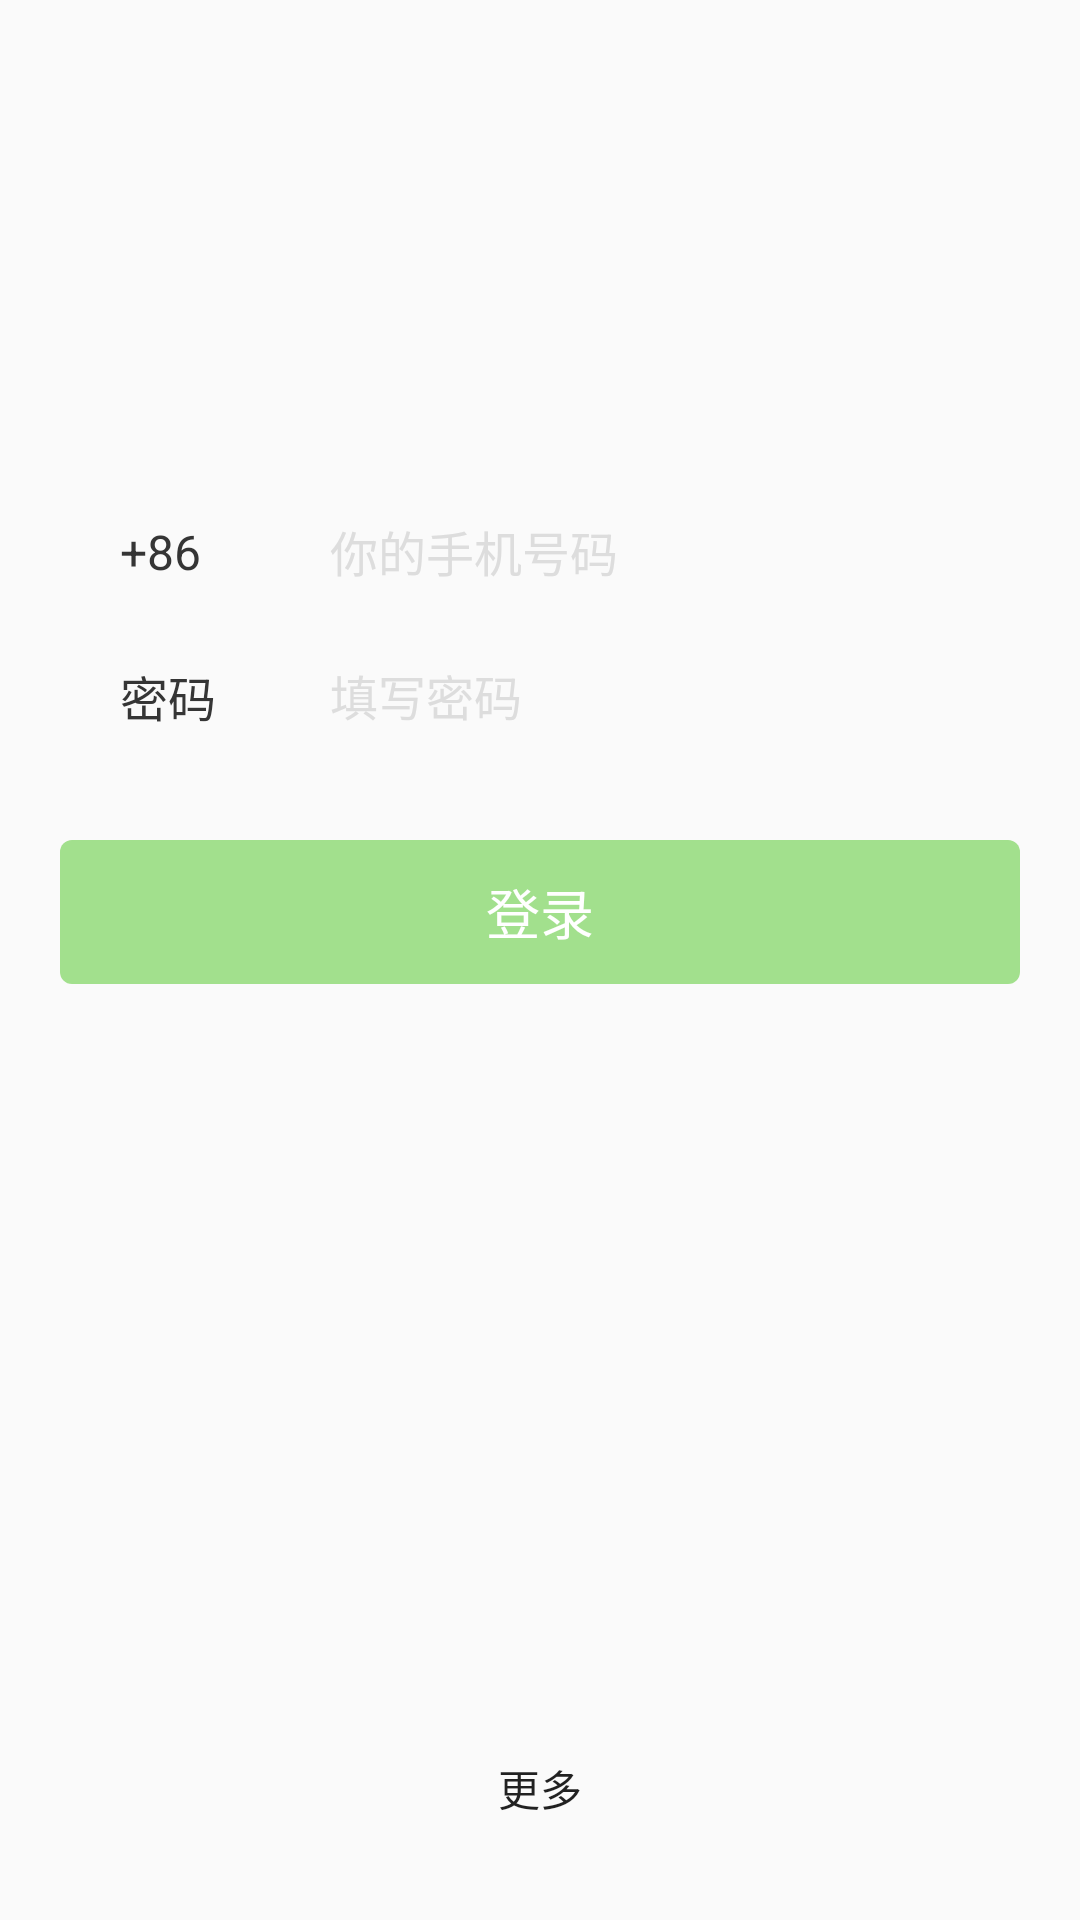

Reconstruct the res/layout file that produces this screen, plus the resources it refers to.
<!-- AndroidManifest.xml: application theme AppTheme -->
<!-- res/layout/activity_login.xml -->
<?xml version="1.0" encoding="utf-8"?>
<RelativeLayout xmlns:android="http://schemas.android.com/apk/res/android"
    android:id="@+id/activity_login"
    android:layout_width="match_parent"
    android:layout_height="match_parent">

    <LinearLayout
        android:layout_width="match_parent"
        android:layout_height="wrap_content"
        android:orientation="vertical">

        <ImageView
            android:layout_width="80dp"
            android:layout_height="80dp"
            android:layout_gravity="center_horizontal"
            android:layout_margin="30dp"
            android:src="@mipmap/ic_launcher" />

        <LinearLayout
            android:layout_width="match_parent"
            android:layout_height="wrap_content"
            android:orientation="vertical"
            android:padding="20dp">

            <RelativeLayout
                android:layout_width="match_parent"
                android:layout_height="48dp">

                <EditText
                    android:id="@+id/et_usertel"
                    android:layout_width="match_parent"
                    android:layout_height="wrap_content"
                    android:layout_centerVertical="true"
                    android:background="@drawable/edittext_login"
                    android:hint="你的手机号码"
                    android:inputType="phone"
                    android:maxLines="1"
                    android:paddingLeft="90dp"
                    android:textColorHint="#DDDDDD"
                    android:textSize="16sp" />

                <TextView
                    android:layout_width="90dp"
                    android:layout_height="wrap_content"
                    android:layout_alignLeft="@id/et_usertel"
                    android:layout_centerVertical="true"
                    android:layout_marginLeft="20dp"
                    android:text="+86"
                    android:textColor="#353535"
                    android:textSize="16sp" />
            </RelativeLayout>

            <RelativeLayout
                android:layout_width="match_parent"
                android:layout_height="48dp">

                <EditText
                    android:id="@+id/et_password"
                    android:layout_width="match_parent"
                    android:layout_height="wrap_content"
                    android:layout_centerVertical="true"
                    android:background="@drawable/edittext_login"
                    android:hint="填写密码"
                    android:inputType="textPassword"
                    android:maxLines="1"
                    android:paddingLeft="90dp"
                    android:textColorHint="#DDDDDD"
                    android:textSize="16sp" />

                <TextView
                    android:id="@+id/tv_password"
                    android:layout_width="90dp"
                    android:layout_height="wrap_content"
                    android:layout_alignLeft="@id/et_password"
                    android:layout_centerVertical="true"
                    android:layout_marginLeft="20dp"
                    android:text="密码"
                    android:textColor="#353535"
                    android:textSize="16sp" />
            </RelativeLayout>

            <Button
                android:id="@+id/btn_login"
                android:layout_width="match_parent"
                android:layout_height="wrap_content"
                android:layout_marginTop="24dp"
                android:background="@drawable/btn_register_bg"
                android:enabled="false"
                android:paddingBottom="7dp"
                android:paddingTop="7dp"
                android:text="登录"
                android:textColor="@color/white"
                android:textSize="18sp" />
        </LinearLayout>
    </LinearLayout>

    <Button
        android:id="@+id/login_more"
        android:layout_width="wrap_content"
        android:layout_height="wrap_content"
        android:layout_alignParentBottom="true"
        android:layout_centerHorizontal="true"
        android:layout_marginBottom="20dp"
        android:background="@null"
        android:text="更多" />
</RelativeLayout>
<!-- resources referenced by this layout -->
<resources>
  <color name="white">#FFFFFF</color>
  <!-- drawable btn_register_bg (drawable) -->
  <?xml version="1.0" encoding="utf-8"?>
  <selector xmlns:android="http://schemas.android.com/apk/res/android">
  
      <item android:drawable="@drawable/yuanjiao_3" android:state_pressed="true" />
      <item android:drawable="@drawable/yuanjiao_1" android:state_enabled="false" />
      <item android:drawable="@drawable/yuanjiao_2" android:state_enabled="true" />
      <item android:drawable="@drawable/yuanjiao_1" />
  
  </selector>
  <!-- drawable edittext_login (drawable) -->
  <?xml version="1.0" encoding="utf-8"?>
  <selector xmlns:android="http://schemas.android.com/apk/res/android">
      <item android:drawable="@drawable/wo" android:state_focused="true" />
      <item android:drawable="@drawable/wp" />
  </selector>
  <style name="AppTheme" parent="Theme.AppCompat.Light.DarkActionBar">
          
          <item name="colorPrimary">@color/actionBarDark</item>
          <item name="colorPrimaryDark">@color/actionBarDark</item>
          <item name="colorAccent">@color/colorAccent</item>
      </style>
  <!-- drawable yuanjiao_3 (drawable) -->
  <?xml version="1.0" encoding="utf-8"?>
  <shape xmlns:android="http://schemas.android.com/apk/res/android">
  
      <solid android:color="#027A0B" />
  
      <corners
          android:bottomLeftRadius="4dp"
          android:bottomRightRadius="4dp"
          android:topLeftRadius="4dp"
          android:topRightRadius="4dp" />
  
  </shape>
  <!-- drawable yuanjiao_1 (drawable) -->
  <?xml version="1.0" encoding="utf-8"?>
  <shape xmlns:android="http://schemas.android.com/apk/res/android">
  
      <solid android:color="#A2E08D" />
  
      <corners
          android:bottomLeftRadius="4dp"
          android:bottomRightRadius="4dp"
          android:topLeftRadius="4dp"
          android:topRightRadius="4dp" />
  
  </shape>
  <!-- drawable yuanjiao_2 (drawable) -->
  <?xml version="1.0" encoding="utf-8"?>
  <shape xmlns:android="http://schemas.android.com/apk/res/android">
  
      <solid android:color="#45C01A" />
  
      <corners
          android:bottomLeftRadius="4dp"
          android:bottomRightRadius="4dp"
          android:topLeftRadius="4dp"
          android:topRightRadius="4dp" />
  
  </shape>
  <color name="actionBarDark">#22292c</color>
  <color name="colorAccent">#FF4081</color>
</resources>
